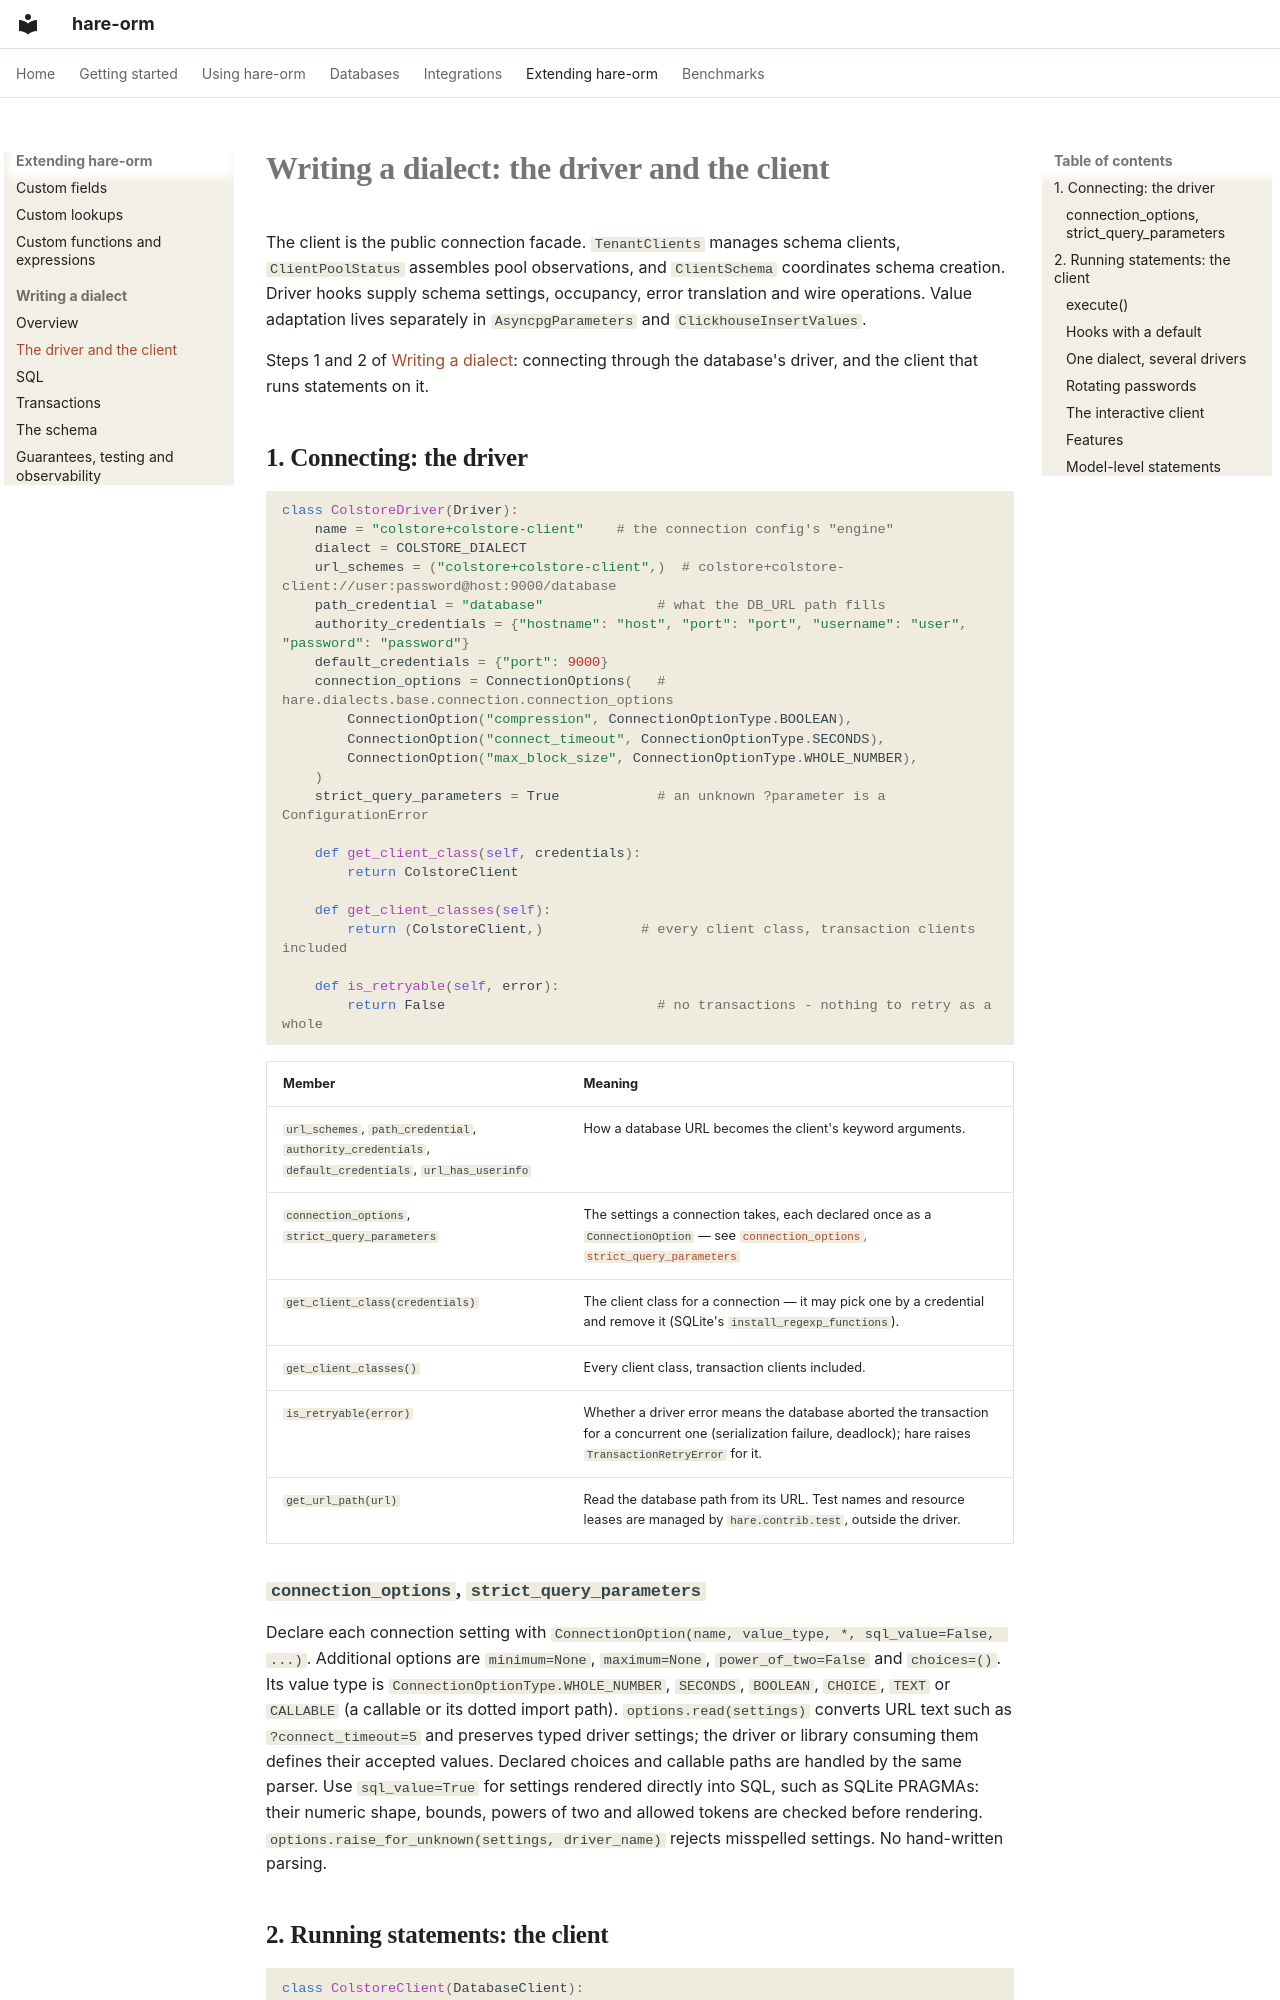

repository: hare-orm/hare-orm · page: extending/writing-a-dialect/driver-and-client/index.html · generator: mkdocs

# Writing a dialect: the driver and the client

The client is the public connection facade. `TenantClients` manages schema clients,
`ClientPoolStatus` assembles pool observations, and `ClientSchema` coordinates schema creation.
Driver hooks supply schema settings, occupancy, error translation and wire operations.
Value adaptation lives separately in `AsyncpgParameters` and `ClickhouseInsertValues`.

Steps 1 and 2 of [Writing a dialect](index.md): connecting through the database's driver, and the client
that runs statements on it.

## <a id="driver"></a>1. Connecting: the driver

```python
class ColstoreDriver(Driver):
    name = "colstore+colstore-client"    # the connection config's "engine"
    dialect = COLSTORE_DIALECT
    url_schemes = ("colstore+colstore-client",)  # colstore+colstore-client://user:password@host:9000/database
    path_credential = "database"              # what the DB_URL path fills
    authority_credentials = {"hostname": "host", "port": "port", "username": "user", "password": "password"}
    default_credentials = {"port": 9000}
    connection_options = ConnectionOptions(   # hare.dialects.base.connection.connection_options
        ConnectionOption("compression", ConnectionOptionType.BOOLEAN),
        ConnectionOption("connect_timeout", ConnectionOptionType.SECONDS),
        ConnectionOption("max_block_size", ConnectionOptionType.WHOLE_NUMBER),
    )
    strict_query_parameters = True            # an unknown ?parameter is a ConfigurationError

    def get_client_class(self, credentials):
        return ColstoreClient

    def get_client_classes(self):
        return (ColstoreClient,)            # every client class, transaction clients included

    def is_retryable(self, error):
        return False                          # no transactions - nothing to retry as a whole
```

| Member | Meaning |
|---|---|
| `url_schemes`, `path_credential`, `authority_credentials`, `default_credentials`, `url_has_userinfo` | How a database URL becomes the client's keyword arguments. |
| `connection_options`, `strict_query_parameters` | The settings a connection takes, each declared once as a `ConnectionOption` — see [`connection_options`, `strict_query_parameters`](#connection-options-strict-query) |
| `get_client_class(credentials)` | The client class for a connection — it may pick one by a credential and remove it (SQLite's `install_regexp_functions`). |
| `get_client_classes()` | Every client class, transaction clients included. |
| `is_retryable(error)` | Whether a driver error means the database aborted the transaction for a concurrent one (serialization failure, deadlock); hare raises `TransactionRetryError` for it. |
| `get_url_path(url)` | Read the database path from its URL. Test names and resource leases are managed by `hare.contrib.test`, outside the driver. |

### <a id="connection-options-strict-query"></a>`connection_options`, `strict_query_parameters`

Declare each connection setting with `ConnectionOption(name, value_type, *, sql_value=False, ...)`.
Additional options are `minimum=None`, `maximum=None`, `power_of_two=False` and `choices=()`. Its value
type is `ConnectionOptionType.WHOLE_NUMBER`, `SECONDS`, `BOOLEAN`, `CHOICE`, `TEXT` or `CALLABLE`
(a callable or its dotted import path). `options.read(settings)` converts URL text such as
`?connect_timeout=5` and preserves typed driver settings; the driver or library consuming them defines
their accepted values. Declared choices and callable paths are handled by the same parser.
Use `sql_value=True` for settings rendered directly into SQL, such as SQLite PRAGMAs: their numeric
shape, bounds, powers of two and allowed tokens are checked before rendering.
`options.raise_for_unknown(settings, driver_name)` rejects misspelled settings. No hand-written parsing.
